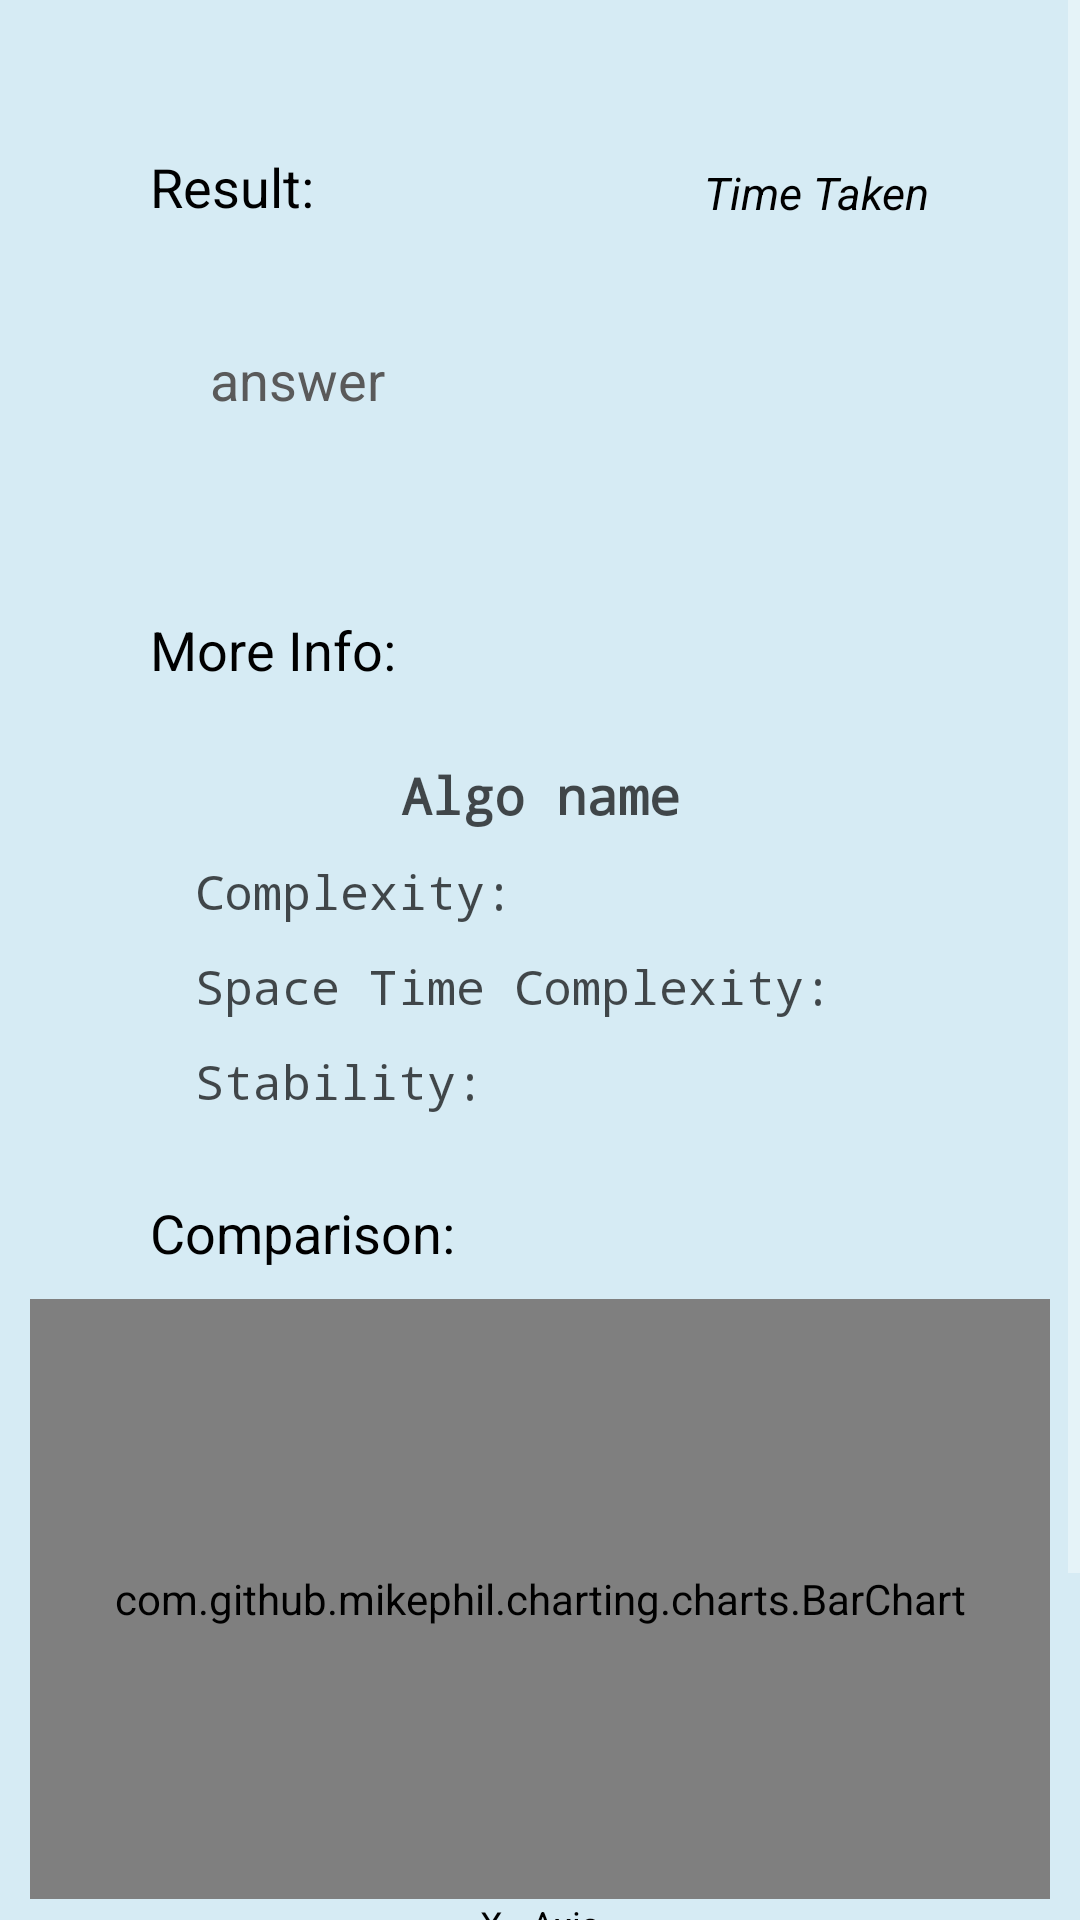

Reconstruct the res/layout file that produces this screen, plus the resources it refers to.
<!-- AndroidManifest.xml: application theme Theme.AlgoMark -->
<!-- res/layout/activity_main3.xml -->
<?xml version="1.0" encoding="utf-8"?>
<ScrollView xmlns:android="http://schemas.android.com/apk/res/android"
    xmlns:app="http://schemas.android.com/apk/res-auto"
    xmlns:tools="http://schemas.android.com/tools"
    android:layout_width="match_parent"
    android:layout_height="match_parent"
    tools:context=".MainActivity3"
    android:background="@color/grey">

    <LinearLayout
        android:layout_width="match_parent"
        android:layout_height="match_parent"
        android:orientation="vertical"
        >

        <RelativeLayout
            android:layout_width="match_parent"
            android:layout_height="wrap_content"
            android:layout_marginTop="50dp"
            android:layout_marginHorizontal="50dp"
            android:orientation="horizontal">

            <TextView
                android:id="@+id/textView2"
                android:layout_width="wrap_content"
                android:layout_height="match_parent"
                android:text="Result:"
                android:textColor="@color/black"
                android:textSize="18sp"
                />
            <TextView
                android:layout_width="wrap_content"
                android:layout_height="match_parent"
                android:id="@+id/time_taken"
                android:textColor="@color/black"
                android:textSize="15sp"
                android:layout_alignParentBottom="true"
                android:layout_alignParentRight="true"
                android:text="Time Taken"
                android:textStyle="italic"/>
        </RelativeLayout>

        <TextView
            android:id="@+id/view"
            android:layout_width="match_parent"
            android:layout_height="wrap_content"
            android:layout_marginHorizontal="50dp"
            android:layout_marginTop="20dp"
            android:minHeight="100dp"
            android:textColor="@color/darkgrey"
            android:background="@drawable/background"
            android:textSize="18sp"
            android:text="answer"
            android:padding="20dp"
            />

        <TextView
            android:layout_width="match_parent"
            android:layout_height="wrap_content"
            android:text="More Info:"
            android:textColor="@color/black"
            android:layout_marginTop="10dp"
            android:layout_marginHorizontal="50dp"
            android:textSize="18sp"/>
        <LinearLayout
            android:layout_width="match_parent"
            android:layout_height="wrap_content"
            android:background="@drawable/background"
            android:minHeight="150dp"
            android:orientation="vertical"
            android:padding="15dp"
            android:alpha="0.7"
            android:layout_marginHorizontal="50dp"
            android:layout_marginTop="10dp">

            <TextView
                android:layout_width="match_parent"
                android:layout_height="wrap_content"
                android:id="@+id/algo_name"
                android:text="Algo name"
                android:gravity="center"
                android:textSize="17sp"
                android:fontFamily="monospace"
                android:textColor="@color/black"
                android:textStyle="bold"/>
            <TextView
                android:layout_width="match_parent"
                android:layout_height="wrap_content"
                android:id="@+id/complexity"
                android:text="Complexity:"
                android:textSize="16sp"
                android:textColor="@color/black"
                android:fontFamily="monospace"
                android:layout_marginTop="10dp"/>
            <TextView
                android:layout_width="match_parent"
                android:layout_height="wrap_content"
                android:id="@+id/spacetime"
                android:text="Space Time Complexity:"
                android:textColor="@color/black"
                android:fontFamily="monospace"
                android:textSize="16sp"
                android:layout_marginTop="10dp"/>
            <TextView
                android:layout_width="match_parent"
                android:layout_height="wrap_content"
                android:id="@+id/stability"
                android:text="Stability:"
                android:textColor="@color/black"
                android:textSize="16sp"
                android:fontFamily="monospace"
                android:layout_marginTop="10dp"/>

        </LinearLayout>

        <TextView
            android:layout_width="match_parent"
            android:layout_height="wrap_content"
            android:text="Comparison:"
            android:textColor="@color/black"
            android:layout_marginTop="10dp"
            android:layout_marginHorizontal="50dp"
            android:textSize="18sp"/>

        <com.github.mikephil.charting.charts.BarChart
            android:layout_width="match_parent"
            android:layout_height="200dp"
            android:id="@+id/chart"
            android:layout_marginHorizontal="10dp"
            android:layout_marginTop="10dp"
            >

        </com.github.mikephil.charting.charts.BarChart>

        <TextView
            android:layout_width="match_parent"
            android:layout_height="wrap_content"
            android:text="X - Axis"
            android:textSize="12sp"
            android:textColor="@color/black"
            android:gravity="center"/>
        <TextView
            android:layout_width="match_parent"
            android:layout_height="wrap_content"
            android:text="S. S - Selection Sort"
            android:textSize="12sp"
            android:textColor="@color/black"
            android:gravity="center"/>
        <TextView
            android:layout_width="match_parent"
            android:layout_height="wrap_content"
            android:text="I. S - Insertion Sort"
            android:textSize="12sp"
            android:textColor="@color/black"
            android:gravity="center"/>
        <TextView
            android:layout_width="match_parent"
            android:layout_height="wrap_content"
            android:text="B. S - Bubble Sort"
            android:textSize="12sp"
            android:textColor="@color/black"
            android:gravity="center"/>
        <TextView
            android:layout_width="match_parent"
            android:layout_height="wrap_content"
            android:text="M. S - Merge Sort"
            android:textSize="12sp"
            android:textColor="@color/black"
            android:gravity="center"/>
        <TextView
            android:layout_width="match_parent"
            android:layout_height="wrap_content"
            android:text="Q. S - Quick Sort"
            android:textSize="12sp"
            android:textColor="@color/black"
            android:gravity="center"
            android:layout_marginBottom="50dp"/>
    </LinearLayout>

</ScrollView>
<!-- resources referenced by this layout -->
<resources>
  <color name="black">#000000</color>
  <color name="darkgrey">#5A5A5A</color>
  <color name="grey">#D6EBF4</color>
  <style name="Theme.AlgoMark" parent="Theme.MaterialComponents.NoActionBar">
          
          <item name="colorPrimary">@color/purple_500</item>
          <item name="colorPrimaryVariant">@color/purple_700</item>
          <item name="colorOnPrimary">@color/white</item>
          
          <item name="colorSecondary">@color/teal_200</item>
          <item name="colorSecondaryVariant">@color/teal_700</item>
          <item name="colorOnSecondary">@color/black</item>
          
          <item name="android:statusBarColor" tools:targetApi="l">?attr/colorPrimaryVariant</item>
          
      </style>
  <color name="purple_500">#FF6200EE</color>
  <color name="purple_700">#FF3700B3</color>
  <color name="white">#FFFFFF</color>
  <color name="teal_200">#FF03DAC5</color>
  <color name="teal_700">#FF018786</color>
</resources>
